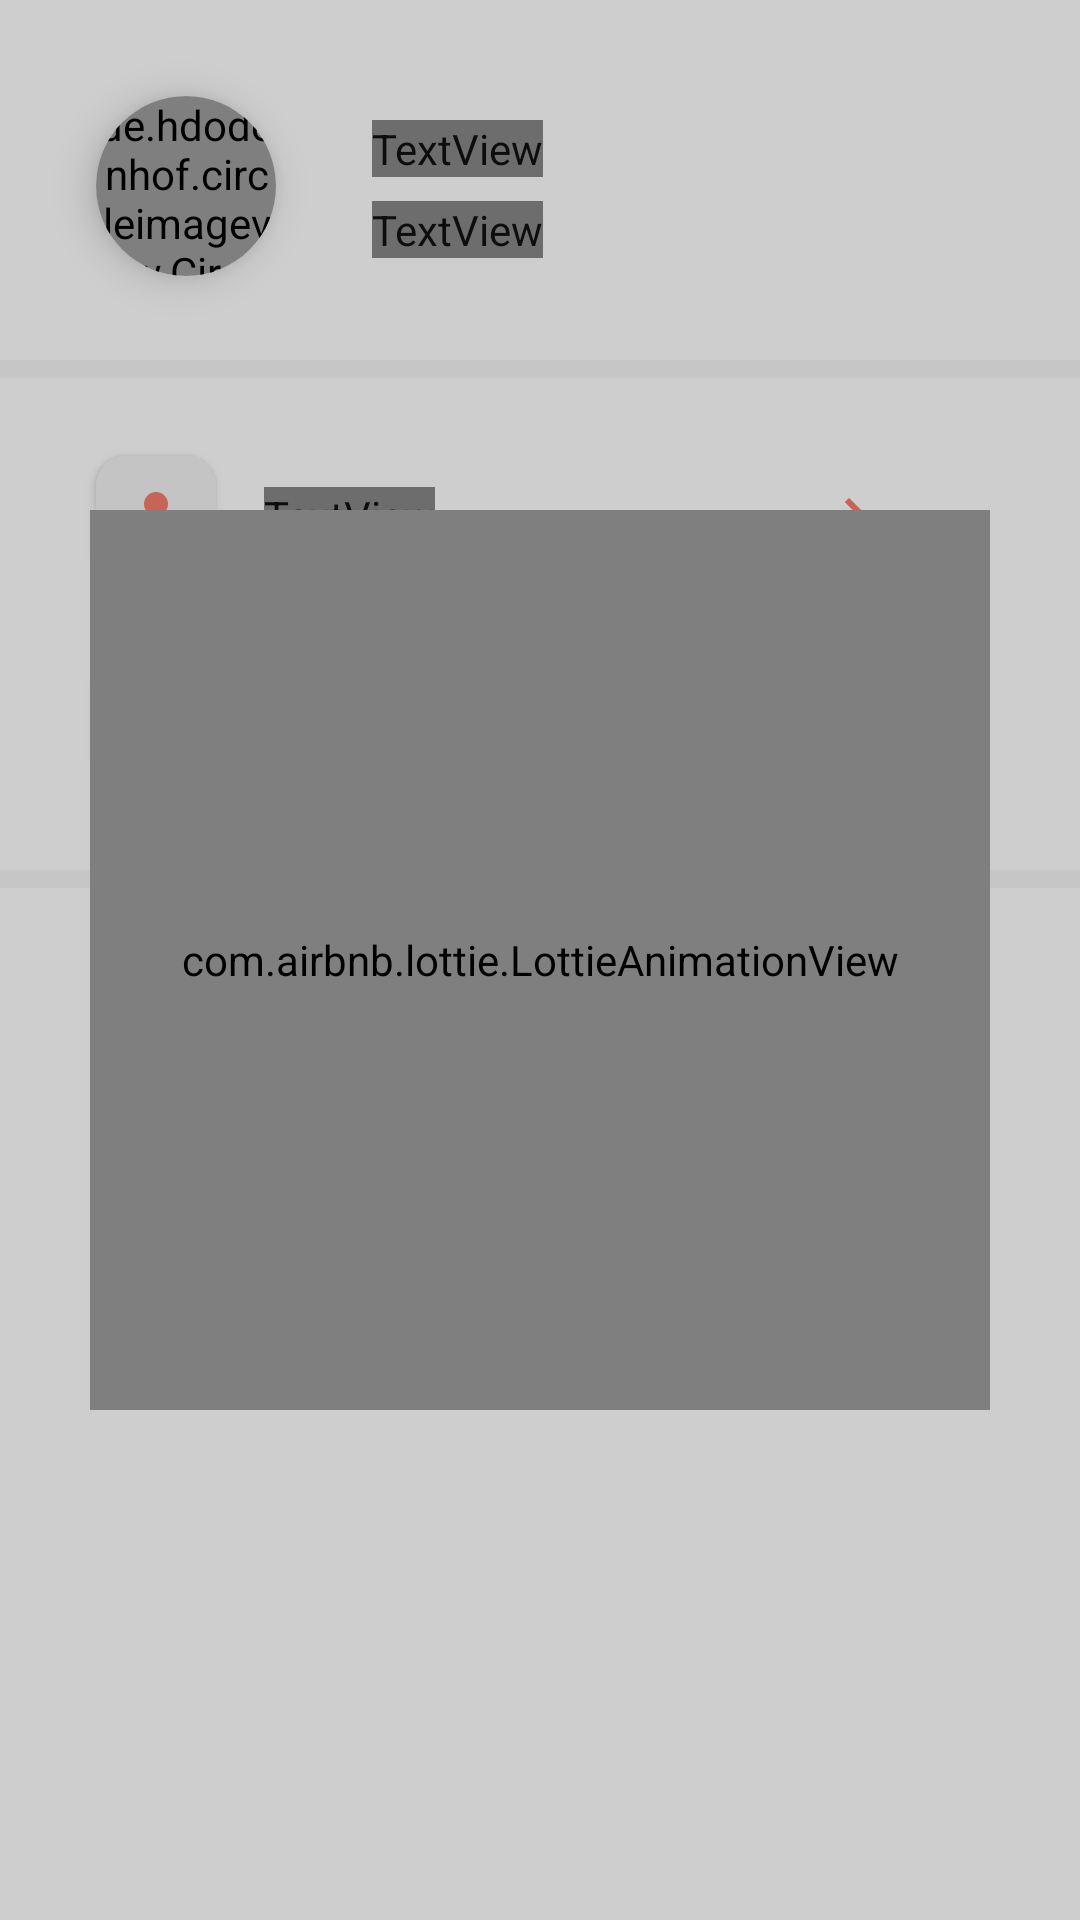

The Android layout XML behind this screen, and the referenced resources:
<!-- AndroidManifest.xml: application theme Theme.JobSeeker -->
<!-- res/layout/fragment_profile.xml -->
<?xml version="1.0" encoding="utf-8"?>
<RelativeLayout xmlns:android="http://schemas.android.com/apk/res/android"
    android:layout_width="match_parent"
    android:layout_height="match_parent"
    xmlns:tools="http://schemas.android.com/tools"
    xmlns:app="http://schemas.android.com/apk/res-auto"
    tools:context=".ui.profile.ProfileFragment"
    android:background="@color/white">

    <androidx.cardview.widget.CardView
        android:id="@+id/cv_profil"
        android:layout_width="wrap_content"
        android:layout_height="wrap_content"
        app:cardCornerRadius="50dp"
        app:cardElevation="8dp"
        android:elevation="10dp"
        android:layout_marginStart="32dp"
        android:layout_marginTop="32dp">

        <de.hdodenhof.circleimageview.CircleImageView
            android:id="@+id/iv_profil"
            android:layout_width="60dp"
            android:layout_height="60dp"
            android:src="@drawable/img_placeholder"/>

    </androidx.cardview.widget.CardView>

    <TextView
        android:id="@+id/tv_fullname"
        android:layout_width="wrap_content"
        android:layout_height="wrap_content"
        android:layout_toEndOf="@id/cv_profil"
        android:layout_marginTop="40dp"
        android:layout_marginStart="32dp"
        tools:text="Nicolas Rafael Ja'far"
        android:fontFamily="@font/montserratbold"
        android:textColor="#1E1E1E"/>

    <TextView
        android:id="@+id/tv_nganggur"
        android:layout_width="wrap_content"
        android:layout_height="wrap_content"
        android:layout_below="@id/tv_fullname"
        android:layout_toEndOf="@id/cv_profil"
        android:layout_marginStart="32dp"
        android:layout_marginTop="8dp"
        android:text="Pengangguran"
        android:fontFamily="@font/montserratsemibold"
        android:textColor="#7D7D7D"
        android:textSize="12sp"/>

    <View
        android:id="@+id/line"
        android:layout_width="match_parent"
        android:layout_height="6dp"
        android:background="#F4F4F4"
        android:layout_below="@id/cv_profil"
        android:layout_marginTop="28dp"/>

    <LinearLayout
        android:id="@+id/ll_personal_data"
        android:layout_width="match_parent"
        android:layout_height="wrap_content"
        android:orientation="horizontal"
        android:layout_below="@id/line"
        android:layout_marginTop="24dp"
        android:layout_marginHorizontal="24dp">

        <androidx.appcompat.widget.AppCompatButton
            android:layout_width="40dp"
            android:layout_height="40dp"
            android:layout_marginStart="8dp"
            android:layout_marginVertical="2dp"
            android:background="@drawable/bg_item_profile"
            android:drawableEnd="@drawable/ic_baseline_person_24"
            android:paddingEnd="8dp"/>

        <TextView
            android:layout_width="wrap_content"
            android:layout_height="wrap_content"
            android:text="Personal Data"
            android:fontFamily="@font/montserratsemibold"
            android:textColor="#464646"
            android:layout_gravity="center_vertical"
            android:layout_marginStart="16dp"/>

        <ImageView
            android:layout_width="wrap_content"
            android:layout_height="wrap_content"
            android:src="@drawable/ic_arrow_right_24"
            android:layout_gravity="center_vertical"
            android:layout_marginStart="128dp"/>

    </LinearLayout>

    <LinearLayout
        android:id="@+id/ll_cv"
        android:layout_width="match_parent"
        android:layout_height="wrap_content"
        android:orientation="horizontal"
        android:layout_below="@id/ll_personal_data"
        android:layout_marginTop="24dp"
        android:layout_marginHorizontal="24dp">

        <androidx.appcompat.widget.AppCompatButton
            android:layout_width="40dp"
            android:layout_height="40dp"
            android:layout_marginStart="8dp"
            android:layout_marginVertical="2dp"
            android:background="@drawable/bg_item_profile"
            android:drawableEnd="@drawable/ic_baseline_book_24"
            android:paddingEnd="8dp"/>

        <TextView
            android:layout_width="wrap_content"
            android:layout_height="wrap_content"
            android:text="CV"
            android:fontFamily="@font/montserratsemibold"
            android:textColor="#464646"
            android:layout_gravity="center_vertical"
            android:layout_marginStart="16dp"/>

        <ImageView
            android:layout_width="wrap_content"
            android:layout_height="wrap_content"
            android:src="@drawable/ic_arrow_right_24"
            android:layout_gravity="center_vertical"
            android:layout_marginStart="210dp"/>

    </LinearLayout>

    <View
        android:id="@+id/line1"
        android:layout_width="match_parent"
        android:layout_height="6dp"
        android:background="#F4F4F4"
        android:layout_below="@id/ll_cv"
        android:layout_marginTop="28dp"/>

    <LinearLayout
        android:id="@+id/ll_logout"
        android:layout_width="match_parent"
        android:layout_height="wrap_content"
        android:orientation="horizontal"
        android:layout_below="@id/line1"
        android:layout_marginTop="28dp"
        android:layout_marginHorizontal="24dp">

        <ImageView
            android:layout_width="35dp"
            android:layout_height="35dp"
            android:layout_marginStart="12dp"
            android:layout_marginVertical="2dp"
            android:src="@drawable/ic_logout_24"
            app:tint="#F36E5D"
            android:paddingEnd="6dp"/>

        <TextView
            android:layout_width="wrap_content"
            android:layout_height="wrap_content"
            android:text="Log Out"
            android:fontFamily="@font/montserratbold"
            android:textSize="16dp"
            android:textColor="#F36E5D"
            android:layout_gravity="center_vertical"
            android:layout_marginStart="16dp"/>

        <ImageView
            android:layout_width="wrap_content"
            android:layout_height="wrap_content"
            android:src="@drawable/ic_arrow_right_24"
            android:layout_gravity="center_vertical"
            android:layout_marginStart="165dp"/>

    </LinearLayout>

    <androidx.constraintlayout.widget.ConstraintLayout
        android:id="@+id/loLoad"
        android:layout_width="match_parent"
        android:layout_height="match_parent"
        android:padding="0dp">

        <View
            android:layout_width="match_parent"
            android:layout_height="match_parent"
            android:background="#3E353535"/>

        <com.airbnb.lottie.LottieAnimationView
            android:layout_width="300dp"
            android:layout_height="300dp"
            app:lottie_autoPlay="true"
            app:lottie_loop="true"
            app:lottie_rawRes="@raw/progressbar"
            app:layout_constraintTop_toTopOf="parent"
            app:layout_constraintStart_toStartOf="parent"
            app:layout_constraintEnd_toEndOf="parent"
            app:layout_constraintBottom_toBottomOf="parent"/>
    </androidx.constraintlayout.widget.ConstraintLayout>


</RelativeLayout>
<!-- resources referenced by this layout -->
<resources>
  <color name="white">#FFFFFFFF</color>
  <!-- drawable bg_item_profile (drawable) -->
  <?xml version="1.0" encoding="utf-8"?>
  <shape xmlns:android="http://schemas.android.com/apk/res/android">
      <solid android:color="#F2F2F2"/>
      <corners android:radius="10dp"/>
      <stroke android:color="#F2F2F2"/>
  </shape>
  <!-- drawable ic_arrow_right_24 (drawable) -->
  <vector android:height="24dp" android:tint="@color/primary"
      android:viewportHeight="24" android:viewportWidth="24"
      android:width="24dp" xmlns:android="http://schemas.android.com/apk/res/android">
      <path android:fillColor="@color/primary" android:pathData="M8.59,16.59L13.17,12 8.59,7.41 10,6l6,6 -6,6 -1.41,-1.41z"/>
  </vector>
  <!-- drawable ic_baseline_book_24 (drawable) -->
  <vector android:height="24dp" android:tint="#F37362"
      android:viewportHeight="24" android:viewportWidth="24"
      android:width="24dp" xmlns:android="http://schemas.android.com/apk/res/android">
      <path android:fillColor="@android:color/white" android:pathData="M18,2H6c-1.1,0 -2,0.9 -2,2v16c0,1.1 0.9,2 2,2h12c1.1,0 2,-0.9 2,-2V4c0,-1.1 -0.9,-2 -2,-2zM6,4h5v8l-2.5,-1.5L6,12V4z"/>
  </vector>
  <!-- drawable ic_baseline_person_24 (drawable) -->
  <vector android:height="24dp" android:tint="#F37362"
      android:viewportHeight="24" android:viewportWidth="24"
      android:width="24dp" xmlns:android="http://schemas.android.com/apk/res/android">
      <path android:fillColor="@android:color/white" android:pathData="M12,12c2.21,0 4,-1.79 4,-4s-1.79,-4 -4,-4 -4,1.79 -4,4 1.79,4 4,4zM12,14c-2.67,0 -8,1.34 -8,4v2h16v-2c0,-2.66 -5.33,-4 -8,-4z"/>
  </vector>
  <!-- drawable ic_logout_24 (drawable) -->
  <vector android:height="18dp" android:tint="#000000"
      android:viewportHeight="24" android:viewportWidth="24"
      android:width="18dp" xmlns:android="http://schemas.android.com/apk/res/android">
      <path android:fillColor="@android:color/white" android:pathData="M11,7L9.6,8.4l2.6,2.6H2v2h10.2l-2.6,2.6L11,17l5,-5L11,7zM20,19h-8v2h8c1.1,0 2,-0.9 2,-2V5c0,-1.1 -0.9,-2 -2,-2h-8v2h8V19z"/>
  </vector>
  <style name="Theme.JobSeeker" parent="Theme.MaterialComponents.DayNight.DarkActionBar">
          
          <item name="colorPrimary">#F37362</item>
          <item name="colorPrimaryVariant">#F37362</item>
          <item name="colorOnPrimary">@color/white</item>
          
          <item name="colorSecondary">@color/teal_200</item>
          <item name="colorSecondaryVariant">@color/teal_700</item>
          <item name="colorOnSecondary">@color/black</item>
          
          <item name="android:statusBarColor">?attr/colorPrimaryVariant</item>
          
      </style>
  <color name="primary">#F37362</color>
  <color name="teal_200">#FF03DAC5</color>
  <color name="teal_700">#FF018786</color>
  <color name="black">#FF000000</color>
</resources>
